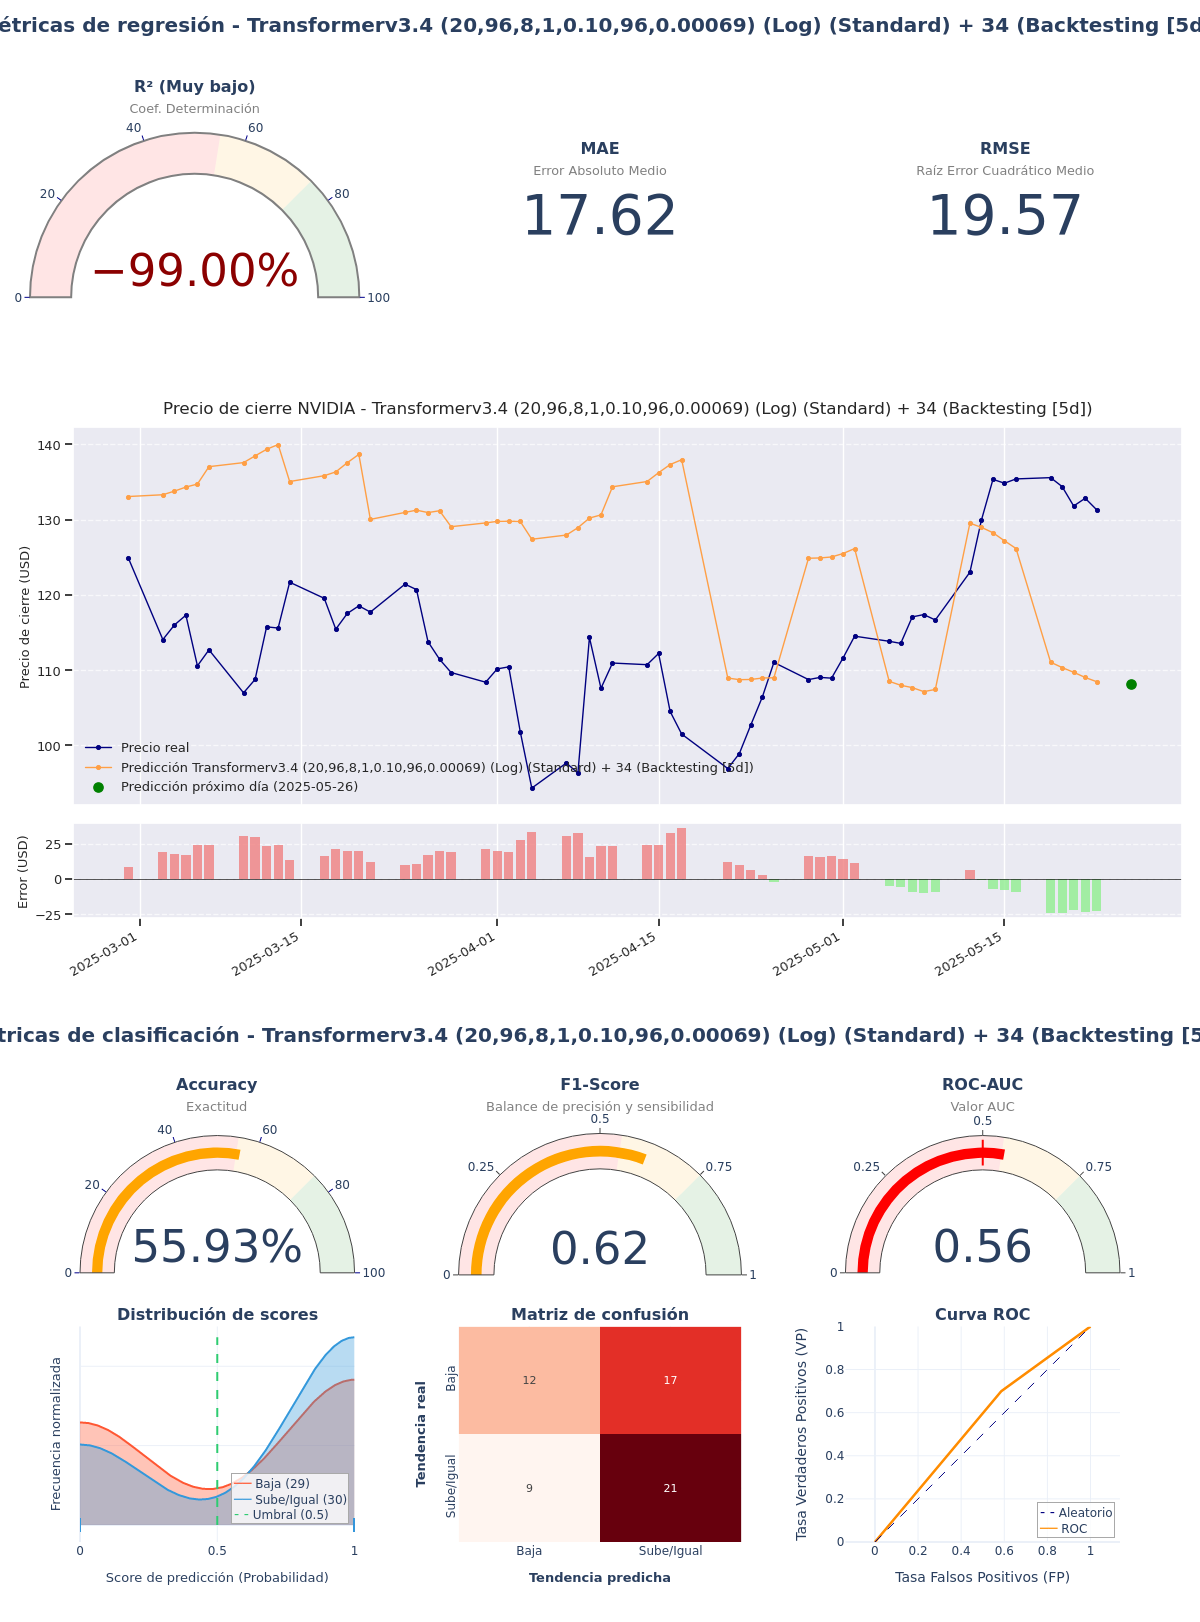

Data behind this chart, as committed beside it:
model_title; model_hash; r2; mae; rmse; accuracy; f1_score; roc_auc; irb_regr; irb_clas; irb_total
Transformerv3.4 (20,96,8,1,0.10,96,0.000…; bf20d528; -2,6419; 17,6194; 19,5727; 0,5593; 0,6176; 0,5569; -0,9458; 1,0989; 0,1788
